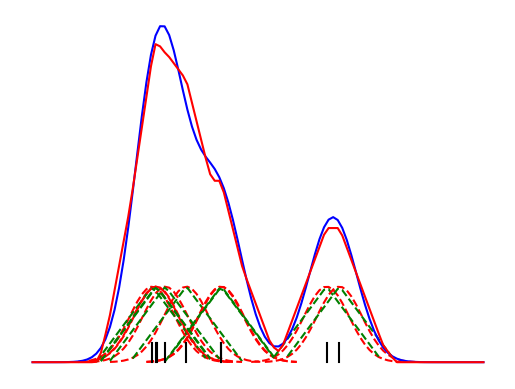
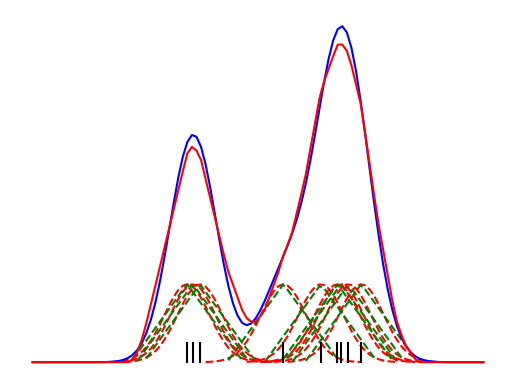
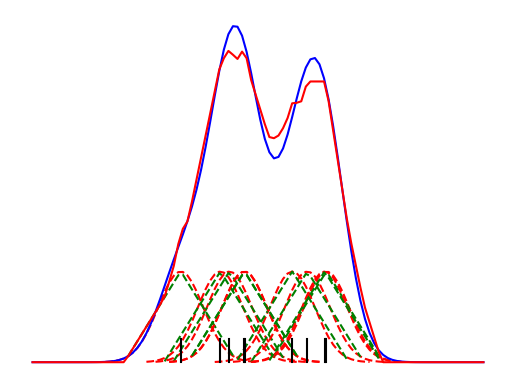
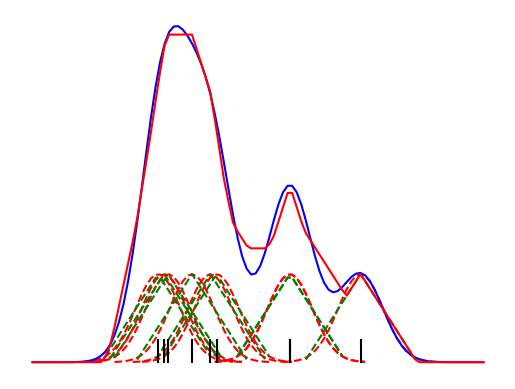
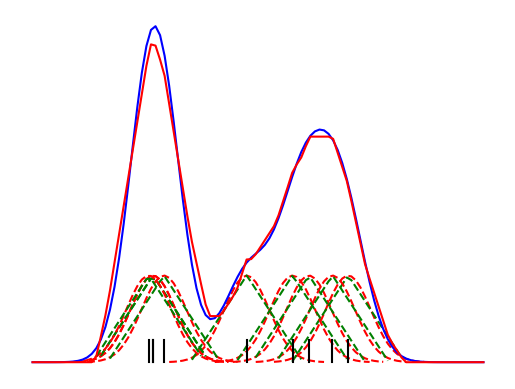
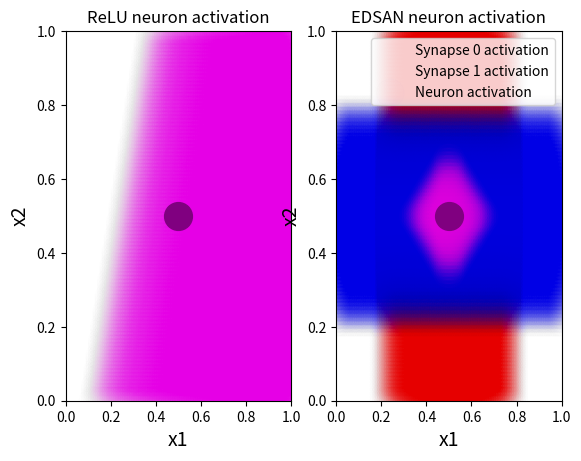

These figures' Python source, in order:
import numpy as np
import matplotlib.pyplot as plt
import scipy.stats

def gaussian_kernel(distance):
    return scipy.stats.norm(0, 1).pdf(distance)

def triangle_kernel(distance):
    return max(0, 1 - (np.abs(distance) / 2.5)) * 0.4

def kernel_density_estimation(samples):
    resolution = 100
    input_range = 10
    kernel_locations = np.random.random(samples) * input_range
    x = 0
    y = 1
    total_output = [[], []]
    total_triangle = [[], []]
    kernel_outputs = [[[], []] for i in range(samples)]
    triangle_outputs = [[[], []] for i in range(samples)]
    for loc in np.linspace(-5, input_range+5, resolution):
        total_output[x].append(loc)
        total_triangle[x].append(loc)
        g_total = 0
        t_total = 0
        for i in range(samples):
            distance = kernel_locations[i] - loc
            k_value = gaussian_kernel(distance)
            t_value = triangle_kernel(distance)
            if k_value > 0.001:
                kernel_outputs[i][x].append(loc)
                kernel_outputs[i][y].append(k_value)
            if t_value != 0:
                triangle_outputs[i][x].append(loc)
                triangle_outputs[i][y].append(t_value)
            g_total += k_value
            t_total += t_value
        total_output[y].append(g_total)
        total_triangle[y].append(t_total)
    plt.figure()
    for i in range(samples):
        plt.plot(kernel_outputs[i][x], kernel_outputs[i][y], 'r--')
        plt.plot(triangle_outputs[i][x], triangle_outputs[i][y], 'g--')
    plt.plot(total_output[x], total_output[y], 'b')
    plt.plot(total_triangle[x], total_triangle[y], 'r')
    for i in range(samples):
        plt.plot([kernel_locations[i], kernel_locations[i]],
                 [0, 0.1], 'k')
    plt.axis('off')
    plt.show()

num_samples = 9
kernel_density_estimation(num_samples)
kernel_density_estimation(num_samples)
kernel_density_estimation(num_samples)
kernel_density_estimation(num_samples)
kernel_density_estimation(num_samples)
print("Kernel esitmation done")

'''
Show the activation of EDSAN neuron
    difference of less/more inputs
    difference of output threshold

Show the activation of sigmoid neuron
'''

x_range = [0, 1]
y_range = [0, 1]
resolution = 100

c = {
    'class0': [1, 1, 1],
    'class1': [0.9, 0, 0.9],
    'point0': [1, 0.5, 0],
    'point1': [0.5, 0, 0.5]
}
c['syn0'] = [c['class1'][0], 0, 0]
c['syn1'] = [0, 0, c['class1'][2]]

opacity_rescale = 0.1
dot_size = 400

data_points = [
    # [0.25, 0.25],
    # [0.25, 0.75],
    # [0.75, 0.25],
    # [0.75, 0.75]
    [
        # [0.25, 0.25],
        # [0.75, 0.75]
    ],
    [
        # [0.25, 0.75],
        [0.5, 0.5]
    ]
]

ng_width = 0.3
ng_points = data_points

def hat_f(x, px):
    return np.max([0, 1 - (np.abs(x - px) / ng_width)])

def total_hat_f(x, y, px, py):
    return hat_f((hat_f(x, px) + hat_f(y, py)) / 2, 1)

tf_vector = [
    [1, -0.25, -0.1]
]

# for cl, cent in centroids:
#     if cent[0] != 0 or cent[1] != 0:
#         if cl % 2:
#             plt.scatter(cent[0], cent[1], marker='+', s=800)
#         else:
#             plt.scatter(cent[0], cent[1], marker='x', s=400)
# plt.xlim(x_range)
# plt.ylim(y_range)
# plt.show()
# fig, ax = plt.subplots(2, 2)
# im1 = ax[0][0].imshow(heat_map[0], cmap='viridis',
#                       extent=x_range + y_range)  # [x_range[0], x_range[1], y_range[0], y_range[1]])
# im2 = ax[0][1].imshow(heat_map[1], cmap='viridis',
#                       extent=x_range + y_range)  # [x_range[0], x_range[1], y_range[0], y_range[1]])
# im3 = ax[1][0].imshow(heat_map[2], cmap='viridis',
#                       extent=x_range + y_range)  # [x_range[0], x_range[1], y_range[0], y_range[1]])
# for i in range(num_outputs):
#     ax[1][1].scatter(np.array(new_coords[i])[:, 0],
#                      np.array(new_coords[i])[:, 1])
#     cent = [np.average(np.array(new_coords[i])[:, 0]), np.average(np.array(new_coords[i])[:, 1])]
#     ax[1][1].scatter(cent[0], cent[1], s=200)
# cbar1 = fig.colorbar(im1, ax=ax[0][0])
# cbar2 = fig.colorbar(im2, ax=ax[0][1])
# cbar3 = fig.colorbar(im3, ax=ax[1][0])
# fig.tight_layout()
# plt.show()

num_classes = len(data_points)
tf_boundary = [[] for i in range(num_classes)]
tf_alphas = [[] for i in range(num_classes)]
ng_boundary = [[] for i in range(num_classes)]
ng_alphas = [[] for i in range(num_classes)]
ng_s_boundary = [[] for i in range(2)]
ng_s_alphas = [[] for i in range(2)]
# heat_map = [[[0. for i in range(resolution)] for j in range(resolution)] for o in range(num_outputs + 1)]

for i, x in enumerate(np.linspace(x_range[0], x_range[1], resolution)):
    print(x, "/", x_range[1])
    for j, y in enumerate(reversed(np.linspace(y_range[0], y_range[1], resolution))):
        tf_output = [a*x + b*y + c for a, b, c in tf_vector]
        if tf_output[0] <= 0.:
            tf_boundary[0].append(np.array([x, y]))
            tf_alphas[0].append(np.hstack([c['class0'], 0]))
        else:
            tf_boundary[1].append(np.array([x, y]))
            tf_alphas[1].append(np.hstack([c['class1'], tf_output[0] * opacity_rescale]))
        ng_output = []
        for points in ng_points:
            output = 0.
            for px, py in points:
                output += total_hat_f(x, y, px, py)
                x_act = hat_f(x, px)
                y_act = hat_f(y, py)
                if x_act > 0:
                    ng_s_boundary[0].append(np.array([x, y]))
                    ng_s_alphas[0].append(np.hstack([c['syn0'], x_act * opacity_rescale]))
                if y_act > 0:
                    ng_s_boundary[1].append(np.array([x, y]))
                    ng_s_alphas[1].append(np.hstack([c['syn1'], y_act * opacity_rescale]))
            ng_output.append(output)
        if np.max(ng_output) > 0:
            ng_boundary[int(np.argmax(ng_output))].append(np.array([x, y]))
            np.hstack([c['class{}'.format(int(np.argmax(ng_output)))], np.max(ng_output)])
            ng_alphas[int(np.argmax(ng_output))].append(
                np.hstack([c['class{}'.format(int(np.argmax(ng_output)))], np.max(ng_output) * opacity_rescale]))


fig, ax = plt.subplots(1, 2)
plt.setp(ax, xlim=x_range, ylim=y_range)
ax[0].set_title('ReLU neuron activation')
ax[1].set_title('EDSAN neuron activation')
for i in range(2):
    ax[i].set_xlabel('x1', fontsize=14)
    ax[i].set_ylabel('x2', fontsize=14)
    if len(ng_s_boundary[i]):
        ax[1].scatter(np.array(ng_s_boundary[i])[:, 0],
                      np.array(ng_s_boundary[i])[:, 1],
                      s=dot_size, color=ng_s_alphas[i], label='Synapse {} activation'.format(i))
for i in range(num_classes):
    if len(tf_boundary[i]):
        ax[0].scatter(np.array(tf_boundary[i])[:, 0],
                      np.array(tf_boundary[i])[:, 1],
                      s=dot_size, color=tf_alphas[i])
    if len(ng_boundary[i]):
        ax[1].scatter(np.array(ng_boundary[i])[:, 0],
                      np.array(ng_boundary[i])[:, 1],
                      s=dot_size, color=ng_alphas[i], label='Neuron activation')
ax[1].legend(loc='upper right')
if len(data_points[0]):
    ax[0].scatter(np.array(data_points[0])[:, 0],
                  np.array(data_points[0])[:, 1],
                  s=400, color=c['point0'])
    ax[1].scatter(np.array(data_points[0])[:, 0],
                  np.array(data_points[0])[:, 1],
                  s=400, color=c['point0'])
if len(data_points[1]):
    ax[0].scatter(np.array(data_points[1])[:, 0],
                  np.array(data_points[1])[:, 1],
                  s=400, color=c['point1'])
    ax[1].scatter(np.array(data_points[1])[:, 0],
                  np.array(data_points[1])[:, 1],
                  s=400, color=c['point1'])
plt.show()

print('done')